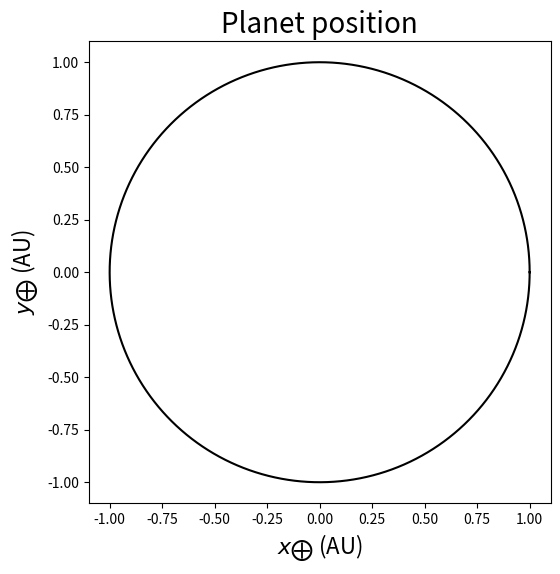
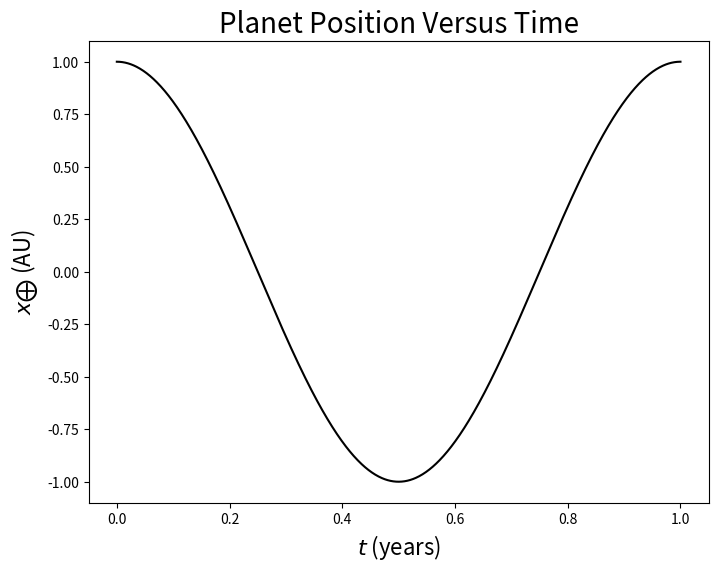

The matplotlib source for these figures, in order:
#%%
import numpy as np
import matplotlib.pyplot as plt
from scipy.integrate import odeint
if __name__ == "__main__":
    # Constants
    G = 6.67408e-11
    M_planet = 5.972e24
    M_star = 1.989e30
    AU = 1.496e11
    
    # Conversion factors such that x' = x/x_0 etc. for new variable x'
    # [x] = AU, [t] = Years, [v] = AU/yr
    x_0 = 1.496e11                  # m to AU
    t_0 = 60**2 * 24 * 365.25       # s to years
    
    # Get division by zero otherwise
    zero = 0.000001
    
    # Intitial conditions
    x_star_init = zero
    y_star_init = zero
    vx_star_init = zero
    vy_star_init = zero
    x_planet_init = 1*AU
    y_planet_init = zero
    vx_planet_init = zero
    separation = np.sqrt( (x_star_init - x_planet_init)**2 + (y_star_init - y_planet_init)**2 )
    vy_planet_init = np.sqrt(G*M_star/separation)
    
    # Time array
    year_constant = 60**2 * 24 * 365.25
    number_of_years = 1
    t_max = number_of_years * year_constant
    t_array = np.linspace(0, t_max, 1000)
    # Lists containin intial conditions (parameters) and important constants.
    # These appear in a certain order here, and the order must be adheredt to 
    # everywhere else you create a list like this - in the function passed to
    # odeint in both input and output, and what odeint outputs.
    initial_parameters =[x_star_init, y_star_init, x_planet_init, y_planet_init,
                         vx_star_init, vy_star_init, vx_planet_init, vy_planet_init]
    constants = [G, M_planet, M_star]
    def field_function(parameters, t, constants):
        '''
        Function that takes input parameters (initial conditions) and constants, as well as at time array.
        Returns a list containing the field of differential equations for each derivative.
        Args:
            parameters: list with initial conditions, containing positions and velocities of 2 bodies
            t: time array used by ode_int
            constants: list containing constants such as Gravitational Constant and masses
        Returns:
            field: list containing the derivatives for the system
        '''
        x_star, y_star, x_planet, y_planet, vx_star, vy_star, vx_planet, vy_planet = parameters
        G, M_planet, M_star = constants
        # Relative positions
        x_rel = x_star - x_planet
        y_rel = y_star - y_planet
        r_cubed = (x_rel*x_rel + y_rel*y_rel)**(1.5)
        x_star_prime = vx_star
        vx_star_prime = -(G*M_planet/r_cubed) * x_rel
        y_star_prime = vy_star
        vy_star_prime = -(G*M_planet/r_cubed) * y_rel
        x_planet_prime = vx_planet
        vx_planet_prime = (G*M_star/r_cubed) * x_rel
        y_planet_prime = vy_planet
        vy_planet_prime = (G*M_star/r_cubed) * y_rel
        
        # List containing the right hand side of the coupled ODE system
        # Correctrdering of elements is critical for odeint to work
        field = [x_star_prime, y_star_prime, x_planet_prime, y_planet_prime,
                vx_star_prime, vy_star_prime, vx_planet_prime, vy_planet_prime]
        return field
    # sol = array containing 8 columns for x_star, y_star etc. in order they appear in field_function. Each row is t value
    # Columns:
    # 0: x_star
    # 1: y_star
    # 2: x_planet
    # 3: y_planet
    # 4: vx_star
    # 5: vy_star
    # 6: vx_planet
    # 7: vy_planet
    # Passing function to odeint and retrieving planet and star positions
    sol = odeint(field_function, initial_parameters, t_array, args=(constants,)) 
    # Converting to AU as well   
    x_planet, y_planet = sol[:, 2]/AU, sol[:, 3]/AU

    # Creating figures and axes
    fig_planet = plt.figure()
    fig_planet = plt.figure(figsize=(8,6))
    ax_planet = fig_planet.gca()
    fig_sinusoid = plt.figure()
    fig_sinusoid = plt.figure(figsize=(8,6))
    ax_sinusoid = fig_sinusoid.gca()

    # Creating plots
    ax_planet.plot(x_planet, y_planet, 'k')
    ax_planet.set_title("Planet position", fontsize=20)
    ax_planet.set_xlabel("$x_{\\bigoplus}$ (AU)", fontsize=16)
    ax_planet.set_ylabel("$y_{\\bigoplus}$ (AU)", fontsize=16)
    ax_planet.set_aspect('equal')

    t_array = t_array / year_constant # Converting time back to years

    ax_sinusoid.plot(t_array, x_planet, 'k')
    ax_sinusoid.set_title("Planet Position Versus Time", fontsize=20)
    ax_sinusoid.set_xlabel("$t$ (years)", fontsize=16)
    ax_sinusoid.set_ylabel("$x_{\\bigoplus}$ (AU)", fontsize=16)
    plt.show()